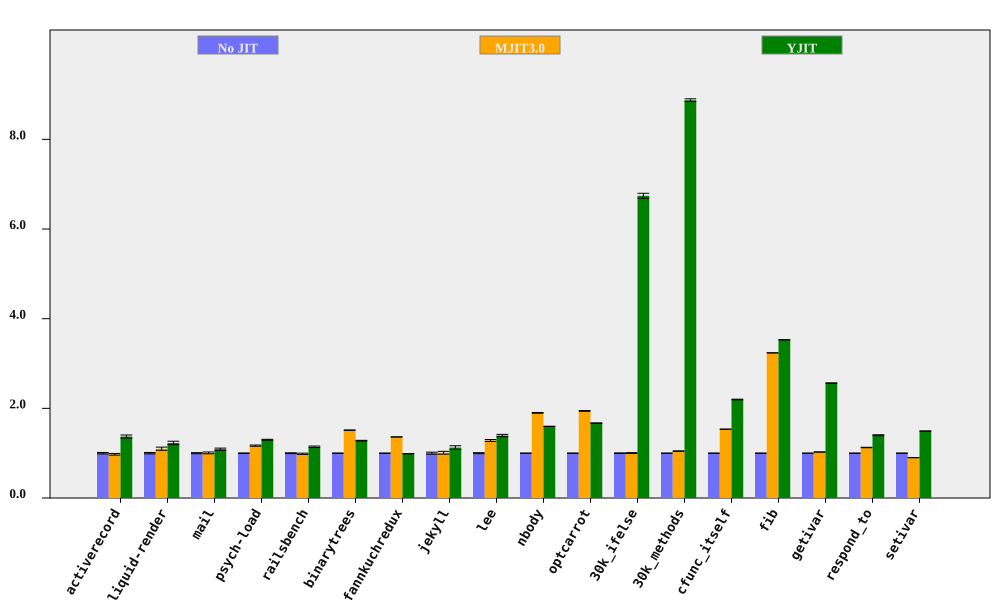

The file beside this chart, header and first rows:
bench, No JIT (ms), No JIT RSD, MJIT3.0 (ms), MJIT3.0 RSD, YJIT (ms), YJIT RSD, MJIT3.0 spd, MJIT3.0 spd RSD, YJIT spd, YJIT spd RSD, % in YJIT
activerecord, 150.6, 1.615, 154.4, 1.001, 109.9, 1.986, 0.9753, 1.901, 1.371, 2.56, 80.67
liquid-render, 186, 1.599, 169.1, 2.777, 151.5, 2.69, 1.1, 3.205, 1.228, 3.129, 67.41
mail, 154, 1.183, 152.9, 1.624, 141.5, 1.94, 1.007, 2.009, 1.088, 2.272, 98.27
psych-load, 2151, 0.4493, 1841, 1.011, 1655, 0.5622, 1.168, 1.106, 1.3, 0.7197, 82.02
railsbench, 3086, 0.8703, 3132, 1.216, 2703, 1.229, 0.9856, 1.495, 1.142, 1.506, 78.79
binarytrees, 382.3, 0.2164, 252.7, 0.2407, 298.8, 0.5114, 1.513, 0.3237, 1.279, 0.5553, 84.27
fannkuchredux, 5393, 0.03869, 3958, 0.1421, 5454, 0.05494, 1.363, 0.1472, 0.9887, 0.06719, 0.01752
jekyll, 8428, 2.239, 8351, 2.165, 7495, 2.866, 1.009, 3.115, 1.124, 3.637, 76.62
lee, 1121, 1.13, 873.5, 1.165, 804.6, 1.546, 1.283, 1.623, 1.393, 1.915, 99.92
nbody, 113.4, 0.03498, 59.7, 0.4647, 70.94, 0.04288, 1.899, 0.4661, 1.598, 0.05534, 100
optcarrot, 5264, 0.1999, 2709, 0.3952, 3150, 0.1671, 1.943, 0.4429, 1.671, 0.2605, 96.4
30k_ifelse, 2207, 0.5828, 2200, 0.7352, 327.3, 0.598, 1.003, 0.9382, 6.741, 0.835, 99.99
30k_methods, 6266, 0.01761, 5989, 0.539, 706.2, 0.3463, 1.046, 0.5393, 8.873, 0.3468, 100
cfunc_itself, 89.17, 0.1306, 58.1, 0.1249, 40.6, 0.323, 1.535, 0.1807, 2.196, 0.3484, 100
fib, 202.3, 0.03384, 62.49, 0.02567, 57.33, 0.03616, 3.237, 0.04247, 3.529, 0.04952, 100
getivar, 93.07, 0.1137, 90.71, 0.1389, 36.3, 0.07774, 1.026, 0.1795, 2.564, 0.1377, 86.63
respond_to, 226.2, 0.1831, 200.9, 0.4295, 161.5, 0.7388, 1.126, 0.4669, 1.4, 0.7611, 100
setivar, 65.69, 0.174, 72.96, 0.07483, 43.99, 0.05244, 0.9003, 0.1894, 1.493, 0.1818, 88.71
